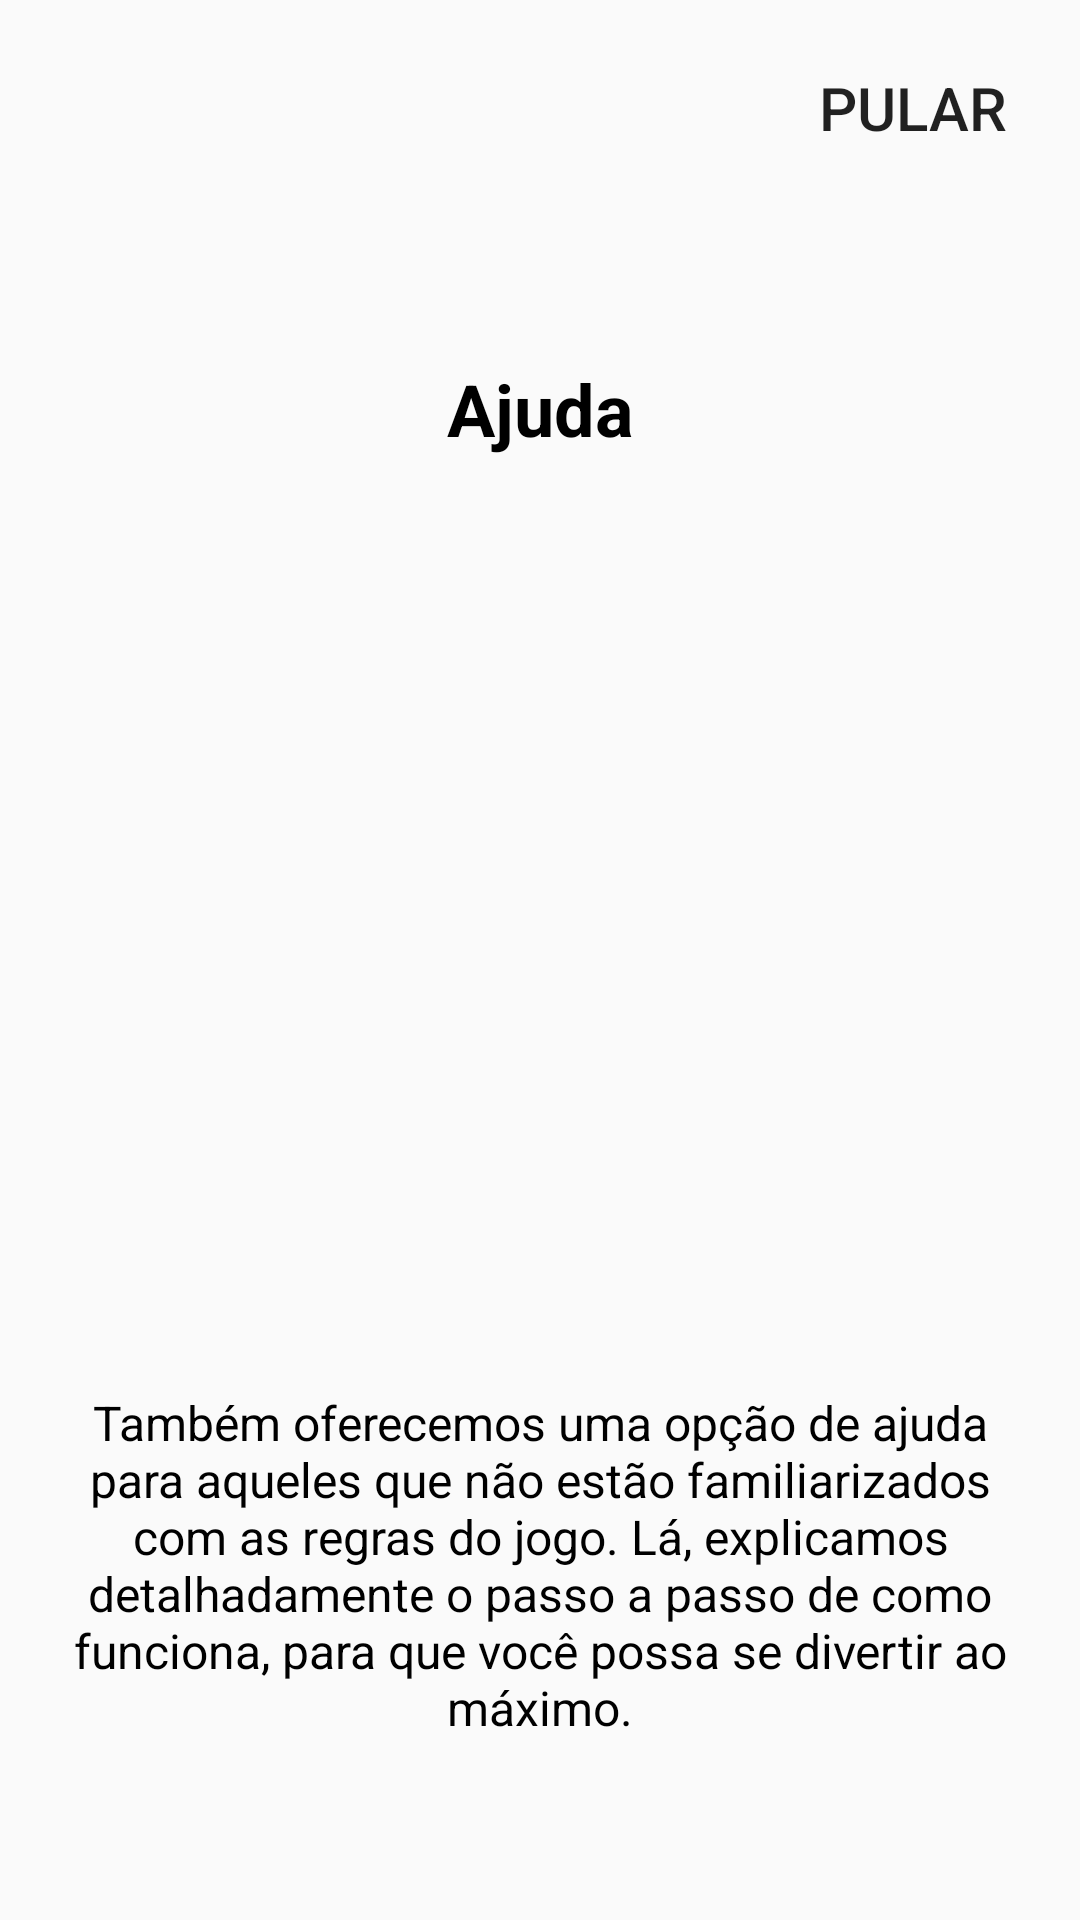

The Android layout XML behind this screen, and the referenced resources:
<!-- AndroidManifest.xml: application theme AppTheme -->
<!-- res/layout/fragment_whos_player_onboarding_tips.xml -->
<?xml version="1.0" encoding="utf-8"?>
<FrameLayout xmlns:android="http://schemas.android.com/apk/res/android"
    xmlns:app="http://schemas.android.com/apk/res-auto"
    android:layout_width="match_parent"
    android:layout_height="match_parent">

    <ScrollView
        android:layout_width="match_parent"
        android:layout_height="match_parent"
        android:fillViewport="true"
        android:orientation="vertical">

        <androidx.constraintlayout.widget.ConstraintLayout
            android:layout_width="match_parent"
            android:layout_height="wrap_content">

            <Button
                android:id="@+id/skip_button"
                android:layout_width="wrap_content"
                android:layout_height="wrap_content"
                android:layout_alignParentEnd="true"
                android:layout_margin="@dimen/whos_player_12dp"
                android:background="@android:color/transparent"
                android:text="@string/whos_player_onboarding_skip_button"
                android:textSize="@dimen/whos_player_20sp"
                app:layout_constraintEnd_toEndOf="parent"
                app:layout_constraintTop_toTopOf="parent" />

            <TextView
                android:id="@+id/onboarding_tips_title"
                android:layout_width="match_parent"
                android:layout_height="wrap_content"
                android:layout_marginHorizontal="@dimen/whos_player_16dp"
                android:layout_marginTop="@dimen/whos_player_60dp"
                android:gravity="center"
                android:text="@string/whos_player_onboarding_tips_title"
                android:textColor="@color/black"
                android:textSize="@dimen/whos_player_24sp"
                android:textStyle="bold"
                app:layout_constraintEnd_toEndOf="parent"
                app:layout_constraintStart_toStartOf="parent"
                app:layout_constraintTop_toBottomOf="@+id/skip_button" />

            <ImageView
                android:id="@+id/onboarding_tips_image"
                android:layout_width="@dimen/whos_player_200dp"
                android:layout_height="@dimen/whos_player_200dp"
                android:layout_centerHorizontal="true"
                android:layout_centerVertical="true"
                android:layout_marginTop="@dimen/whos_player_32dp"
                android:adjustViewBounds="true"
                android:src="@drawable/img_tips"
                app:layout_constraintEnd_toEndOf="parent"
                app:layout_constraintStart_toStartOf="parent"
                app:layout_constraintTop_toBottomOf="@+id/onboarding_tips_title" />

            <LinearLayout
                android:layout_width="match_parent"
                android:layout_height="wrap_content"
                android:layout_alignParentBottom="true"
                android:layout_marginBottom="@dimen/whos_player_60dp"
                android:orientation="vertical"
                app:layout_constraintVertical_bias="1.0"
                app:layout_constraintBottom_toBottomOf="parent"
                app:layout_constraintEnd_toEndOf="parent"
                app:layout_constraintStart_toStartOf="parent"
                app:layout_constraintTop_toBottomOf="@+id/onboarding_tips_image">

                <TextView
                    android:id="@+id/tips_description"
                    android:layout_width="match_parent"
                    android:layout_height="wrap_content"
                    android:layout_marginHorizontal="@dimen/whos_player_16dp"
                    android:gravity="center"
                    android:text="@string/whos_player_onboarding_tips_text"
                    android:textColor="@color/black"
                    android:textSize="@dimen/whos_player_16sp" />

            </LinearLayout>

        </androidx.constraintlayout.widget.ConstraintLayout>

    </ScrollView>

</FrameLayout>
<!-- resources referenced by this layout -->
<resources>
  <color name="black">#FF000000</color>
  <dimen name="whos_player_12dp">12dp</dimen>
  <dimen name="whos_player_16dp">16dp</dimen>
  <dimen name="whos_player_16sp">16sp</dimen>
  <dimen name="whos_player_200dp">200dp</dimen>
  <dimen name="whos_player_20sp">20sp</dimen>
  <dimen name="whos_player_24sp">24sp</dimen>
  <dimen name="whos_player_32dp">32dp</dimen>
  <dimen name="whos_player_60dp">60dp</dimen>
  <string name="whos_player_onboarding_skip_button">PULAR</string>
  <string name="whos_player_onboarding_tips_text">Também oferecemos uma opção de ajuda para aqueles que não estão familiarizados com as regras do jogo. Lá, explicamos detalhadamente o passo a passo de como funciona, para que você possa se divertir ao máximo.</string>
  <string name="whos_player_onboarding_tips_title">Ajuda</string>
  <style name="AppTheme" parent="Theme.AppCompat.Light.NoActionBar">
          
      </style>
</resources>
